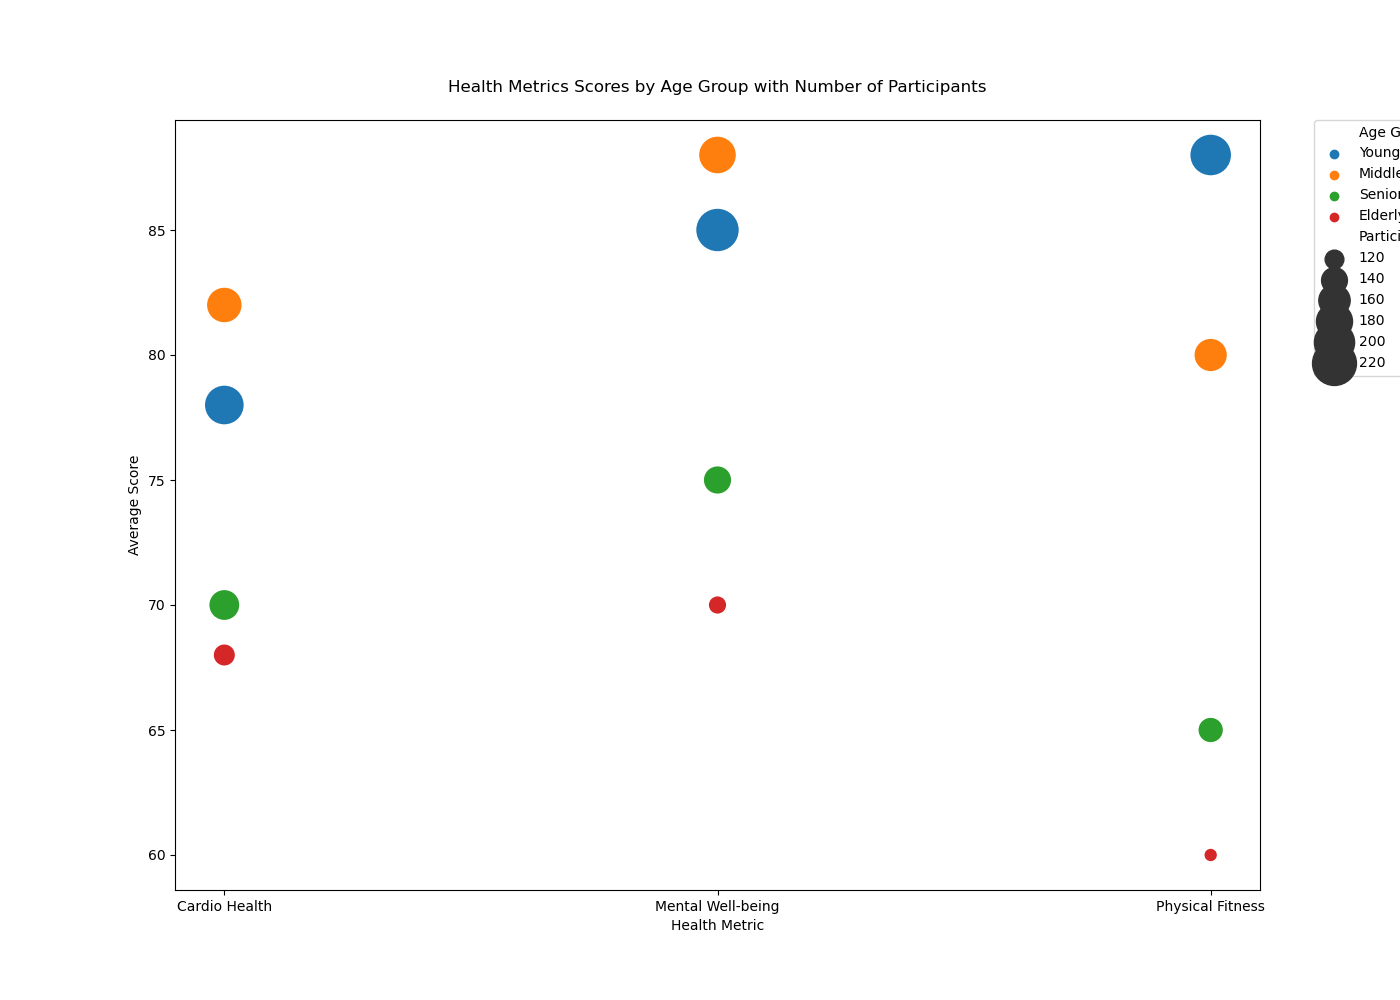

The file beside this chart, header and first rows:
Age Group, Health Metric, Score, Participants
Young Adult, Cardio Health, 78, 200
Young Adult, Mental Well-being, 85, 220
Young Adult, Physical Fitness, 88, 210
Middle-aged, Cardio Health, 82, 180
Middle-aged, Mental Well-being, 88, 190
Middle-aged, Physical Fitness, 80, 170
Senior, Cardio Health, 70, 160
Senior, Mental Well-being, 75, 150
Senior, Physical Fitness, 65, 140
Elderly, Cardio Health, 68, 130
Elderly, Mental Well-being, 70, 120
Elderly, Physical Fitness, 60, 110
